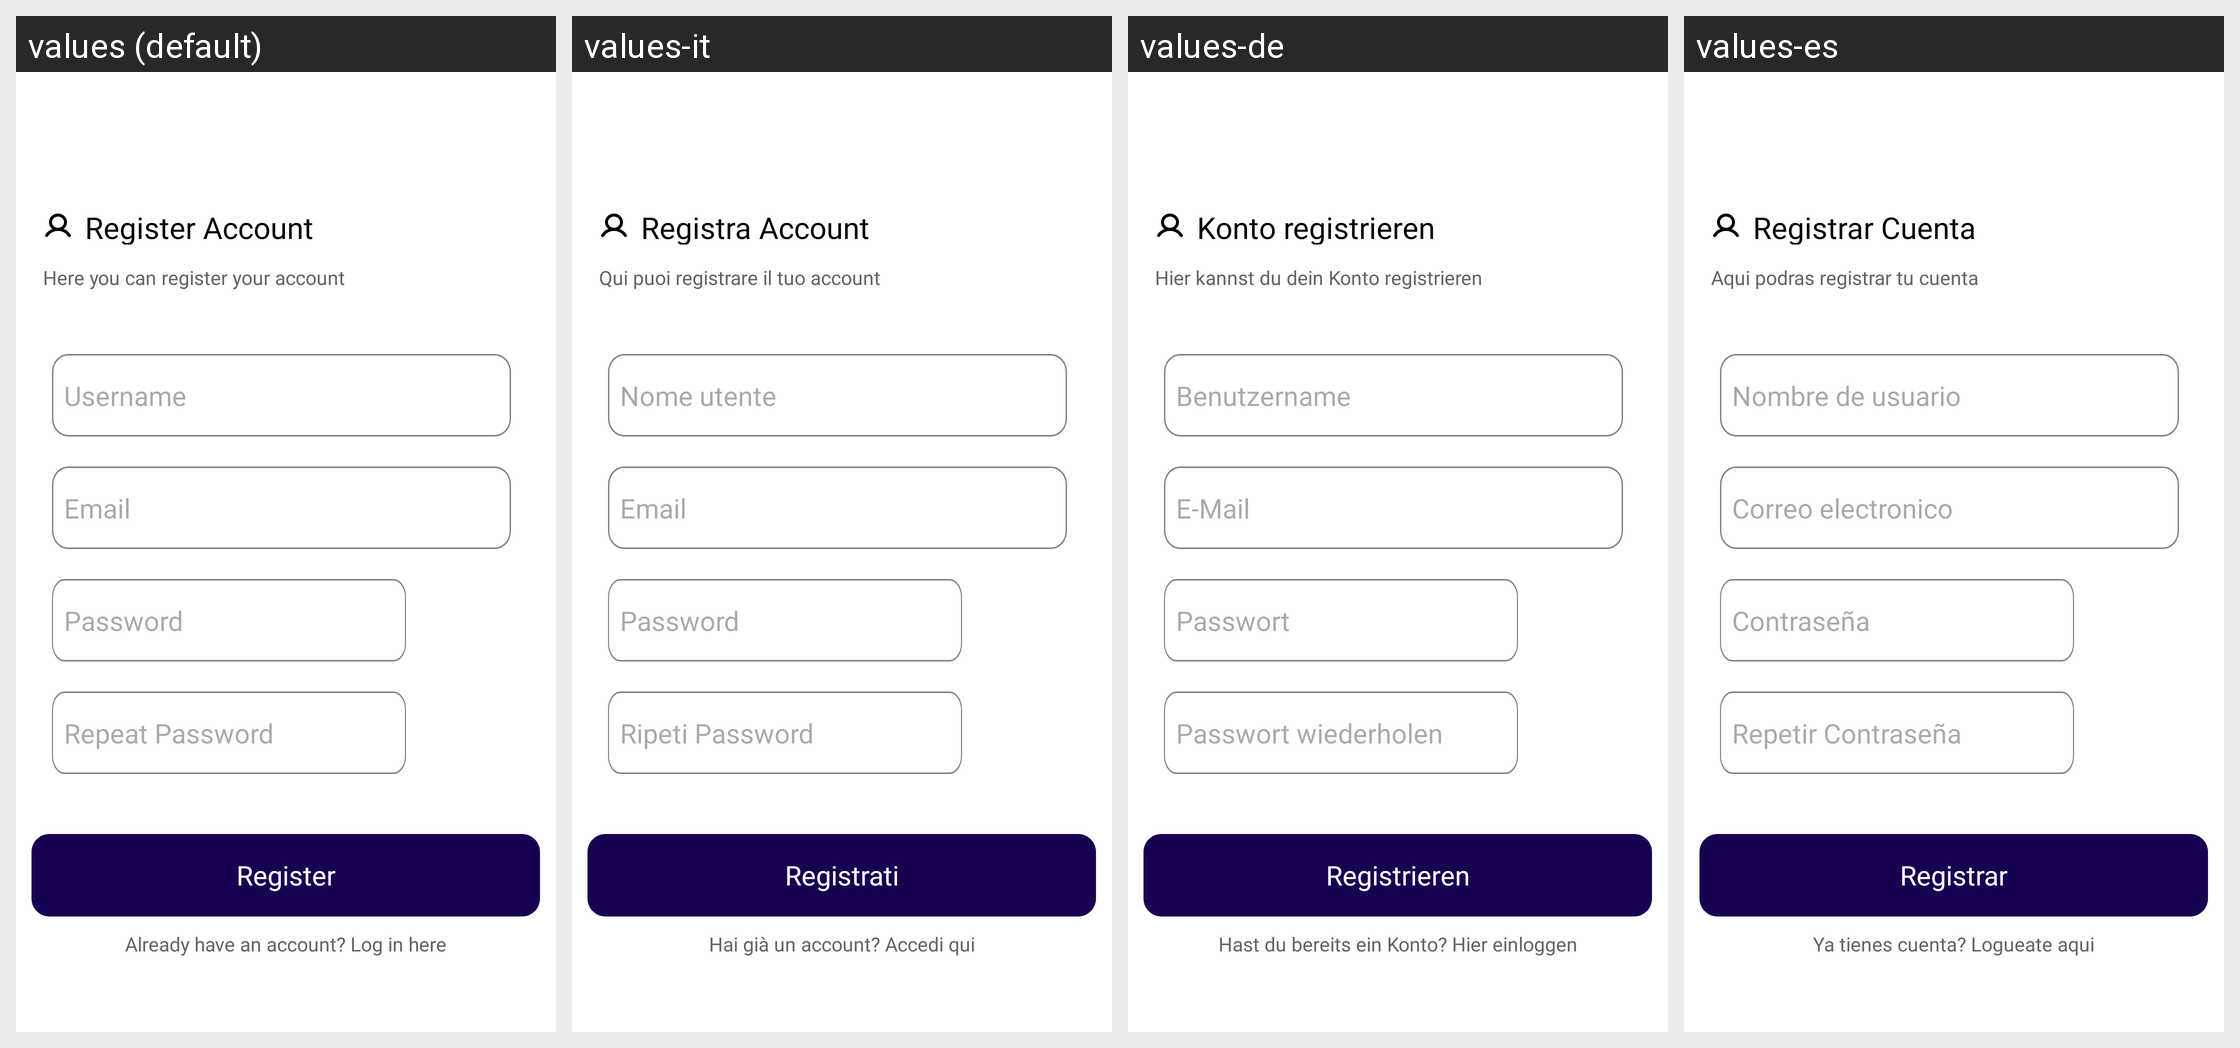

Locale-by-locale string values for the Android screen shown in this grid:
Android screen res/layout/activity_register.xml rendered under 4 locales, left to right: values (default), values-it, values-de, values-es. Device: Nexus 5 (rendered at 1080×1920; each locale shown at half size, 540×960, under a caption strip naming it); theme Theme.ShopyTest.
Other locales in the repository, not shown: values-en.
Strings drawn on this screen, with the default value and each locale's value (text and hints the layout hard-codes, and strings that could not be matched under every locale, appear in the picture but are not listed):

registrar_c
  values: Register Account
  values-it: Registra Account
  values-de: Konto registrieren
  values-es: Registrar Cuenta

registrar_
  values: Here you can register your account
  values-it: Qui puoi registrare il tuo account
  values-de: Hier kannst du dein Konto registrieren
  values-es: Aqui podras registrar tu cuenta

nombreuser
  values: Username
  values-it: Nome utente
  values-de: Benutzername
  values-es: Nombre de usuario

correo_elec
  values: Email
  values-it: Email
  values-de: E-Mail
  values-es: Correo electronico

register
  values: Register
  values-it: Registrati
  values-de: Registrieren
  values-es: Registrar

ya_tienes_c
  values: Already have an account? Log in here
  values-it: Hai già un account? Accedi qui
  values-de: Hast du bereits ein Konto? Hier einloggen
  values-es: Ya tienes cuenta? Logueate aqui
